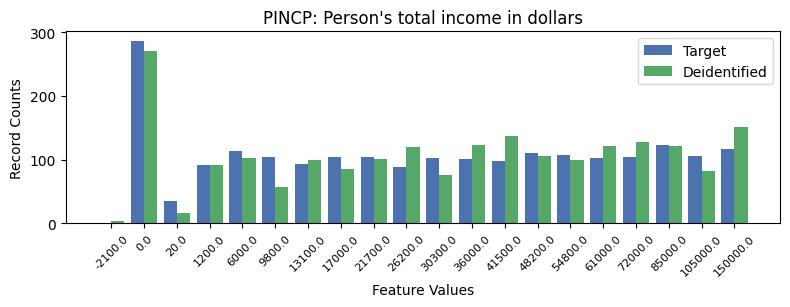

Data behind this chart, as committed beside it:
, PINCP, count_target, count_deidentified
0, -1, 470, 483
1, 1, 287, 270
2, 17, 123, 122
3, 19, 117, 152
4, 4, 114, 103
5, 13, 110, 106
6, 14, 107, 100
7, 18, 106, 82
8, 16, 105, 128
9, 5, 105, 57
10, 8, 105, 101
11, 7, 104, 86
12, 10, 102, 76
13, 15, 102, 121
14, 11, 101, 123
15, 12, 98, 138
16, 6, 94, 99
17, 3, 92, 92
18, 9, 89, 120
19, 2, 35, 16
20, 0, 1, 4
